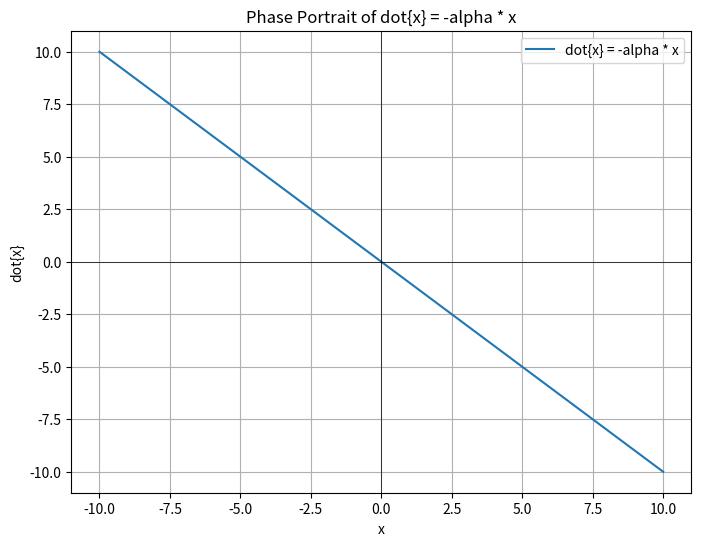

This figure's Python source:
import numpy as np
import matplotlib.pyplot as plt

# Define the range for x values
x = np.linspace(-10, 10, 400)

# Calculate dot{x} = -alpha * x
alpha = 1  # You can adjust the value of alpha as needed
xdot = -alpha * x

# Create the plot
plt.figure(figsize=(8, 6))
plt.plot(x, xdot, label='dot{x} = -alpha * x')
plt.title('Phase Portrait of dot{x} = -alpha * x')
plt.xlabel('x')
plt.ylabel('dot{x}')
plt.axhline(0, color='black',linewidth=0.5)
plt.axvline(0, color='black',linewidth=0.5)
plt.grid(True)
plt.legend()
plt.show()
